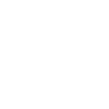
t = 0.00 s
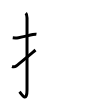
t = 3.00 s
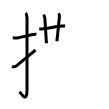
t = 6.00 s
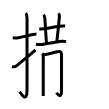
t = 9.00 s
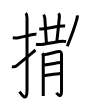
t = 12.00 s
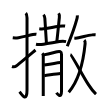
t = 15.00 s

The animated SVG that drew these frames (rendered in a browser with its animation timeline set to each time). Animation: 15 SMIL elements (animate=15); one cycle of 15.00 s.

<svg width="109px" height="109px" viewBox="0 0 px 109px" xmlns="http://www.w3.org/2000/svg" xmlns:xlink="http://www.w3.org/1999/xlink" xml:space="preserve" version="1.1"  baseProfile="full">
<path d="M12.75,37.75c1.93,0.23,3.79,0.22,5.76-0.1c4.74-0.78,7.87-1.65,14.36-3.06c1.1-0.24,2.38-0.47,3.55-0.26" style="fill:none;stroke:black;stroke-width:3;opacity:0">
  <animate attributeType="CSS" attributeName="opacity" from="0" to="1" begin="0s" dur="1s" repeatCount="0" fill="freeze" />
</path>
<path d="M25.77,13.08c1.14,1.14,1.26,3.04,1.26,5.02c0,14.56-0.01,66.69-0.01,71.65c0,14.25-6.07,3.53-7.52,2" style="fill:none;stroke:black;stroke-width:3;opacity:0">
  <animate attributeType="CSS" attributeName="opacity" from="0" to="1" begin="1s" dur="1s" repeatCount="0" fill="freeze" />
</path>
<path d="M12,66.48c1.75,0.65,2.88,0.52,4.19-0.46C17.73,64.87,28.94,55.48,35.5,50" style="fill:none;stroke:black;stroke-width:3;opacity:0">
  <animate attributeType="CSS" attributeName="opacity" from="0" to="1" begin="2s" dur="1s" repeatCount="0" fill="freeze" />
</path>
<path d="M39.26,28.77c2.14,0.32,4.26,0.24,6.37-0.23c3.78-0.64,9.41-1.75,13.12-2.29c2.12-0.35,4.23-0.45,6.36-0.17" style="fill:none;stroke:black;stroke-width:3;opacity:0">
  <animate attributeType="CSS" attributeName="opacity" from="0" to="1" begin="3s" dur="1s" repeatCount="0" fill="freeze" />
</path>
<path d="M43.44,14.8c1.07,1.07,1.33,2.34,1.4,3.45c0.78,11.5,1.37,21.85,1.6,25.01" style="fill:none;stroke:black;stroke-width:3;opacity:0">
  <animate attributeType="CSS" attributeName="opacity" from="0" to="1" begin="4s" dur="1s" repeatCount="0" fill="freeze" />
</path>
<path d="M58.64,13.25c0.98,1.38,0.89,2.6,0.71,4.26C58.25,28.12,58,31.25,56.87,41.26" style="fill:none;stroke:black;stroke-width:3;opacity:0">
  <animate attributeType="CSS" attributeName="opacity" from="0" to="1" begin="5s" dur="1s" repeatCount="0" fill="freeze" />
</path>
<path d="M36,44.29c2.53,0.56,5.03,0.36,7.61-0.1c5.26-0.94,11.26-1.81,15.75-2.6c2.26-0.4,4.47-0.5,6.71,0" style="fill:none;stroke:black;stroke-width:3;opacity:0">
  <animate attributeType="CSS" attributeName="opacity" from="0" to="1" begin="6s" dur="1s" repeatCount="0" fill="freeze" />
</path>
<path d="M42.31,53.31c0.88,0.88,0.95,1.57,0.95,2.74c0,3.9-0.01,22.45-0.01,32.96c0,3.52,0,6.13,0,7" style="fill:none;stroke:black;stroke-width:3;opacity:0">
  <animate attributeType="CSS" attributeName="opacity" from="0" to="1" begin="7s" dur="1s" repeatCount="0" fill="freeze" />
</path>
<path d="M43.71,54.88c4.82-0.96,9.14-2.05,13.53-3.08c2.28-0.53,4.27-0.5,4.27,2.58c0,0.86,0,25.28,0,36.99c0,7.77-4.58,2.12-5.05,1.4" style="fill:none;stroke:black;stroke-width:3;opacity:0">
  <animate attributeType="CSS" attributeName="opacity" from="0" to="1" begin="8s" dur="1s" repeatCount="0" fill="freeze" />
</path>
<path d="M44.21,65.02c4.76-0.87,12.05-2.17,16.23-2.6" style="fill:none;stroke:black;stroke-width:3;opacity:0">
  <animate attributeType="CSS" attributeName="opacity" from="0" to="1" begin="9s" dur="1s" repeatCount="0" fill="freeze" />
</path>
<path d="M44.31,75.69c3.72-0.43,11.85-1.99,16.15-2.27" style="fill:none;stroke:black;stroke-width:3;opacity:0">
  <animate attributeType="CSS" attributeName="opacity" from="0" to="1" begin="10s" dur="1s" repeatCount="0" fill="freeze" />
</path>
<path d="M77.35,15.43c0.03,0.74-0.03,1.97-0.3,2.98c-2.17,8.09-4.42,14.84-9.77,27.86" style="fill:none;stroke:black;stroke-width:3;opacity:0">
  <animate attributeType="CSS" attributeName="opacity" from="0" to="1" begin="11s" dur="1s" repeatCount="0" fill="freeze" />
</path>
<path d="M74.33,38.08c1.42,0.14,2.82,0.04,4.2-0.3c3.5-0.62,9.41-2.37,13.34-2.9c1.24-0.22,2.49-0.27,3.74-0.16" style="fill:none;stroke:black;stroke-width:3;opacity:0">
  <animate attributeType="CSS" attributeName="opacity" from="0" to="1" begin="12s" dur="1s" repeatCount="0" fill="freeze" />
</path>
<path d="M84.25,40.16c0.79,0.79,1.03,1.97,0.88,3.55c-1.75,18.04-5.75,36.16-16.39,48.52" style="fill:none;stroke:black;stroke-width:3;opacity:0">
  <animate attributeType="CSS" attributeName="opacity" from="0" to="1" begin="13s" dur="1s" repeatCount="0" fill="freeze" />
</path>
<path d="M70.41,54.57C71.95,55,81.12,73,88.45,84.66c2.18,3.47,4.5,6.73,7.55,9.41" style="fill:none;stroke:black;stroke-width:3;opacity:0">
  <animate attributeType="CSS" attributeName="opacity" from="0" to="1" begin="14s" dur="1s" repeatCount="0" fill="freeze" />
</path>
</svg>
